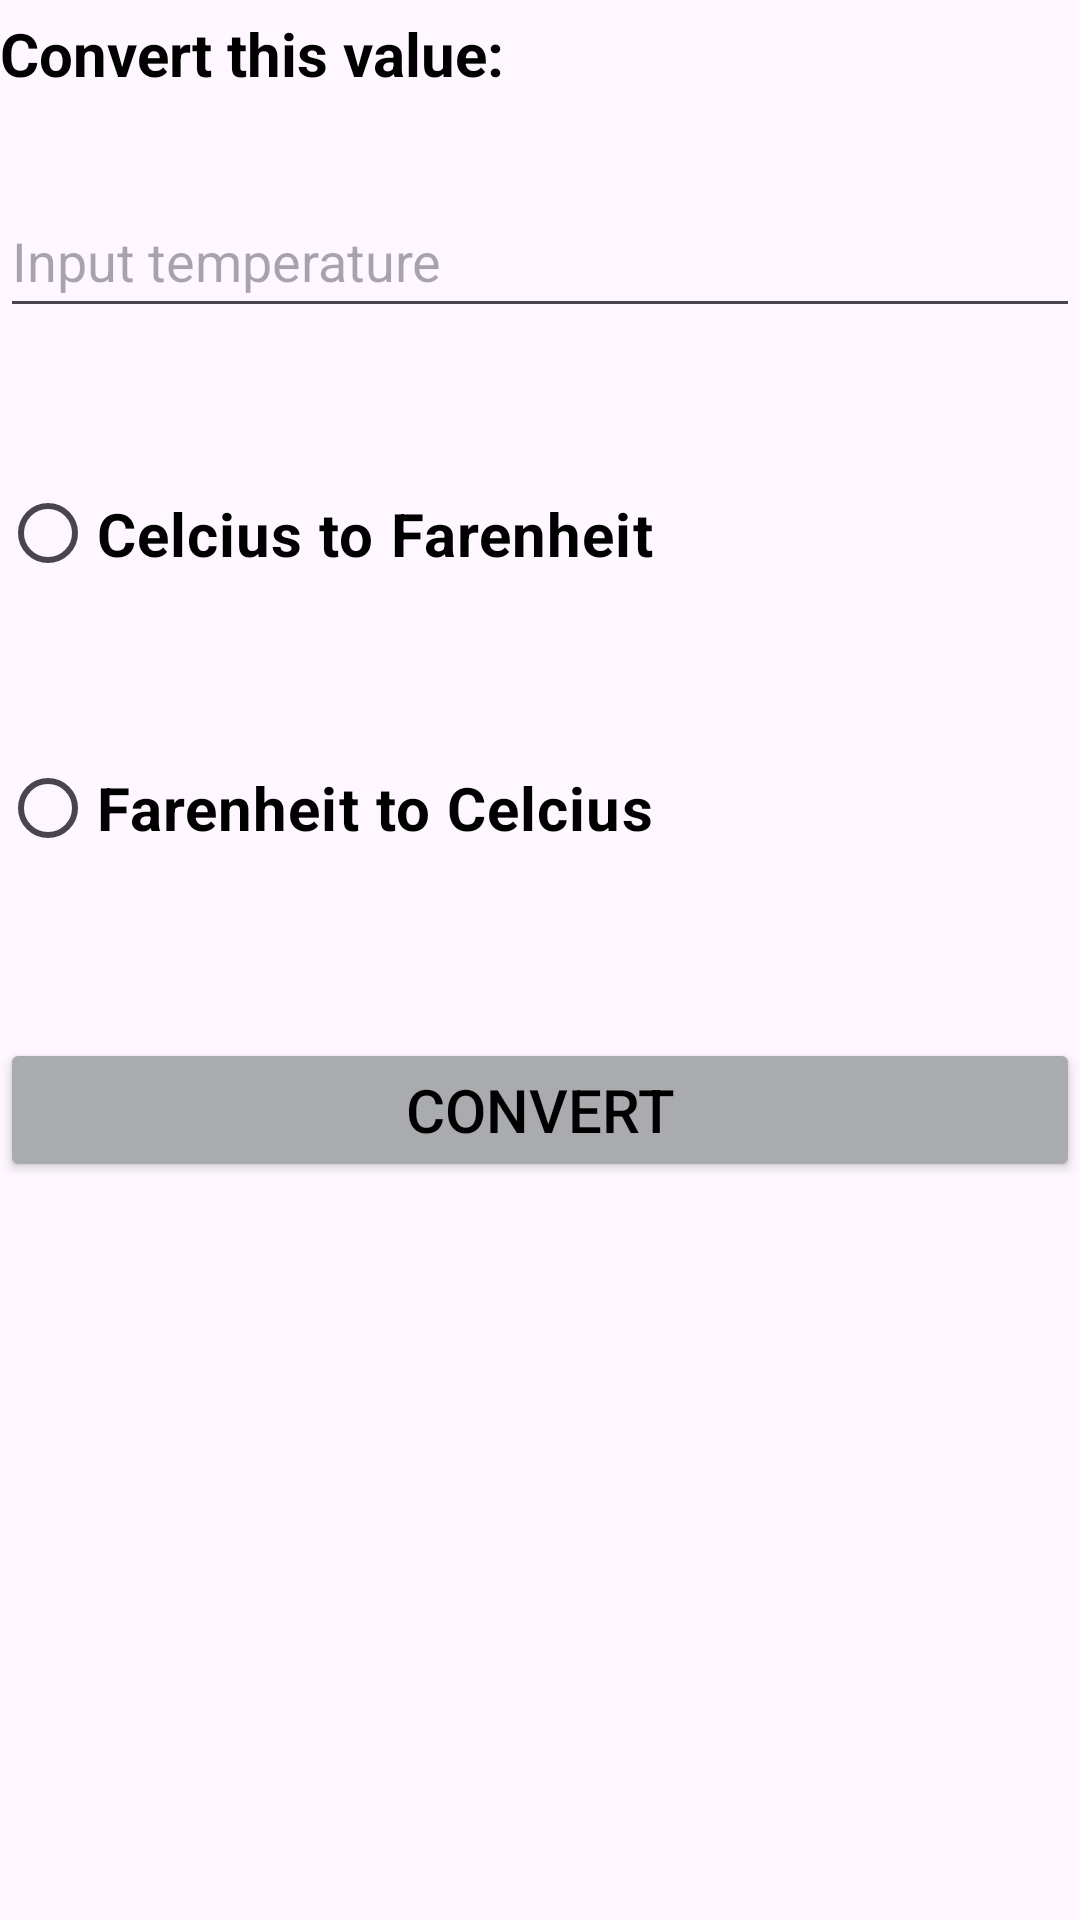

Here is an Android app screen rendered from its layout file. Give the layout XML and the strings, colors and styles it references.
<!-- AndroidManifest.xml: application theme Theme.AConverterApp -->
<!-- res/layout/temp_converter.xml -->
<?xml version="1.0" encoding="utf-8"?>
<androidx.constraintlayout.widget.ConstraintLayout xmlns:android="http://schemas.android.com/apk/res/android"
    xmlns:app="http://schemas.android.com/apk/res-auto"
    xmlns:tools="http://schemas.android.com/tools"
    android:layout_width="match_parent"
    android:layout_height="match_parent"
    tools:context=".TempConverter">

    <TextView
        android:id="@+id/textView2"
        android:layout_width="0dp"
        android:layout_height="wrap_content"
        android:fontFamily="sans-serif"
        android:text="Convert this value:"
        android:textColor="#000000"
        android:textSize="20sp"
        android:textStyle="bold"
        app:layout_constraintBottom_toBottomOf="parent"
        app:layout_constraintEnd_toEndOf="parent"
        app:layout_constraintHorizontal_bias="0.0"
        app:layout_constraintStart_toStartOf="parent"
        app:layout_constraintTop_toTopOf="parent"
        app:layout_constraintVertical_bias="0.007" />

    <Button
        android:id="@+id/button"
        android:layout_width="0dp"
        android:layout_height="wrap_content"
        android:backgroundTint="@color/material_dynamic_neutral70"
        android:text="Convert"
        android:textColor="#000000"
        android:textSize="20sp"
        app:cornerRadius="0dp"
        app:layout_constraintBottom_toBottomOf="parent"
        app:layout_constraintEnd_toEndOf="parent"
        app:layout_constraintHorizontal_bias="0.0"
        app:layout_constraintStart_toStartOf="parent"
        app:layout_constraintTop_toBottomOf="@+id/radioGroup"
        app:layout_constraintVertical_bias="0.108" />

    <com.google.android.material.textfield.TextInputEditText
        android:id="@+id/editTextBox"
        android:layout_width="match_parent"
        android:layout_height="48dp"
        android:layout_marginTop="30dp"
        android:hint="Input temperature"
        android:textColor="#000000"
        app:layout_constraintBottom_toBottomOf="parent"
        app:layout_constraintEnd_toEndOf="parent"
        app:layout_constraintHorizontal_bias="0.0"
        app:layout_constraintStart_toStartOf="parent"
        app:layout_constraintTop_toBottomOf="@+id/textView2"
        app:layout_constraintVertical_bias="0.0" />

    <TextView
        android:id="@+id/textView3"
        android:layout_width="0dp"
        android:layout_height="wrap_content"
        android:textAlignment="center"
        android:textColor="#000000"
        android:textColorHint="#000000"
        android:textSize="34sp"
        android:textStyle="bold"
        app:layout_constraintBottom_toBottomOf="parent"
        app:layout_constraintEnd_toEndOf="parent"
        app:layout_constraintHorizontal_bias="0.0"
        app:layout_constraintStart_toStartOf="parent"
        app:layout_constraintTop_toBottomOf="@+id/button"
        app:layout_constraintVertical_bias="0.102" />

    <RadioGroup
        android:id="@+id/radioGroup"
        android:layout_width="0dp"
        android:layout_height="wrap_content"
        android:layout_marginTop="24dp"
        android:layout_marginBottom="113dp"
        app:layout_constraintEnd_toEndOf="parent"
        app:layout_constraintHorizontal_bias="0.0"
        app:layout_constraintStart_toStartOf="parent"
        app:layout_constraintTop_toBottomOf="@+id/editTextBox"
        app:layout_constraintVertical_bias="0.227"
        tools:ignore="NotSibling">

        <RadioButton
            android:id="@+id/FarenheitRadioButton"
            android:layout_width="match_parent"
            android:layout_height="89dp"
            android:text="Celcius to Farenheit"
            android:textColor="#000000"
            android:textSize="20sp"
            android:textStyle="bold" />

        <RadioButton
            android:id="@+id/CelciusRadioButton"
            android:layout_width="match_parent"
            android:layout_height="94dp"
            android:text="Farenheit to Celcius"
            android:textColor="#000000"
            android:textSize="20sp"
            android:textStyle="bold" />

    </RadioGroup>

</androidx.constraintlayout.widget.ConstraintLayout>
<!-- resources referenced by this layout -->
<resources>
  <style name="Theme.AConverterApp" parent="Base.Theme.AConverterApp" />
  <style name="Base.Theme.AConverterApp" parent="Theme.Material3.DayNight.NoActionBar">
          
          
      </style>
</resources>
